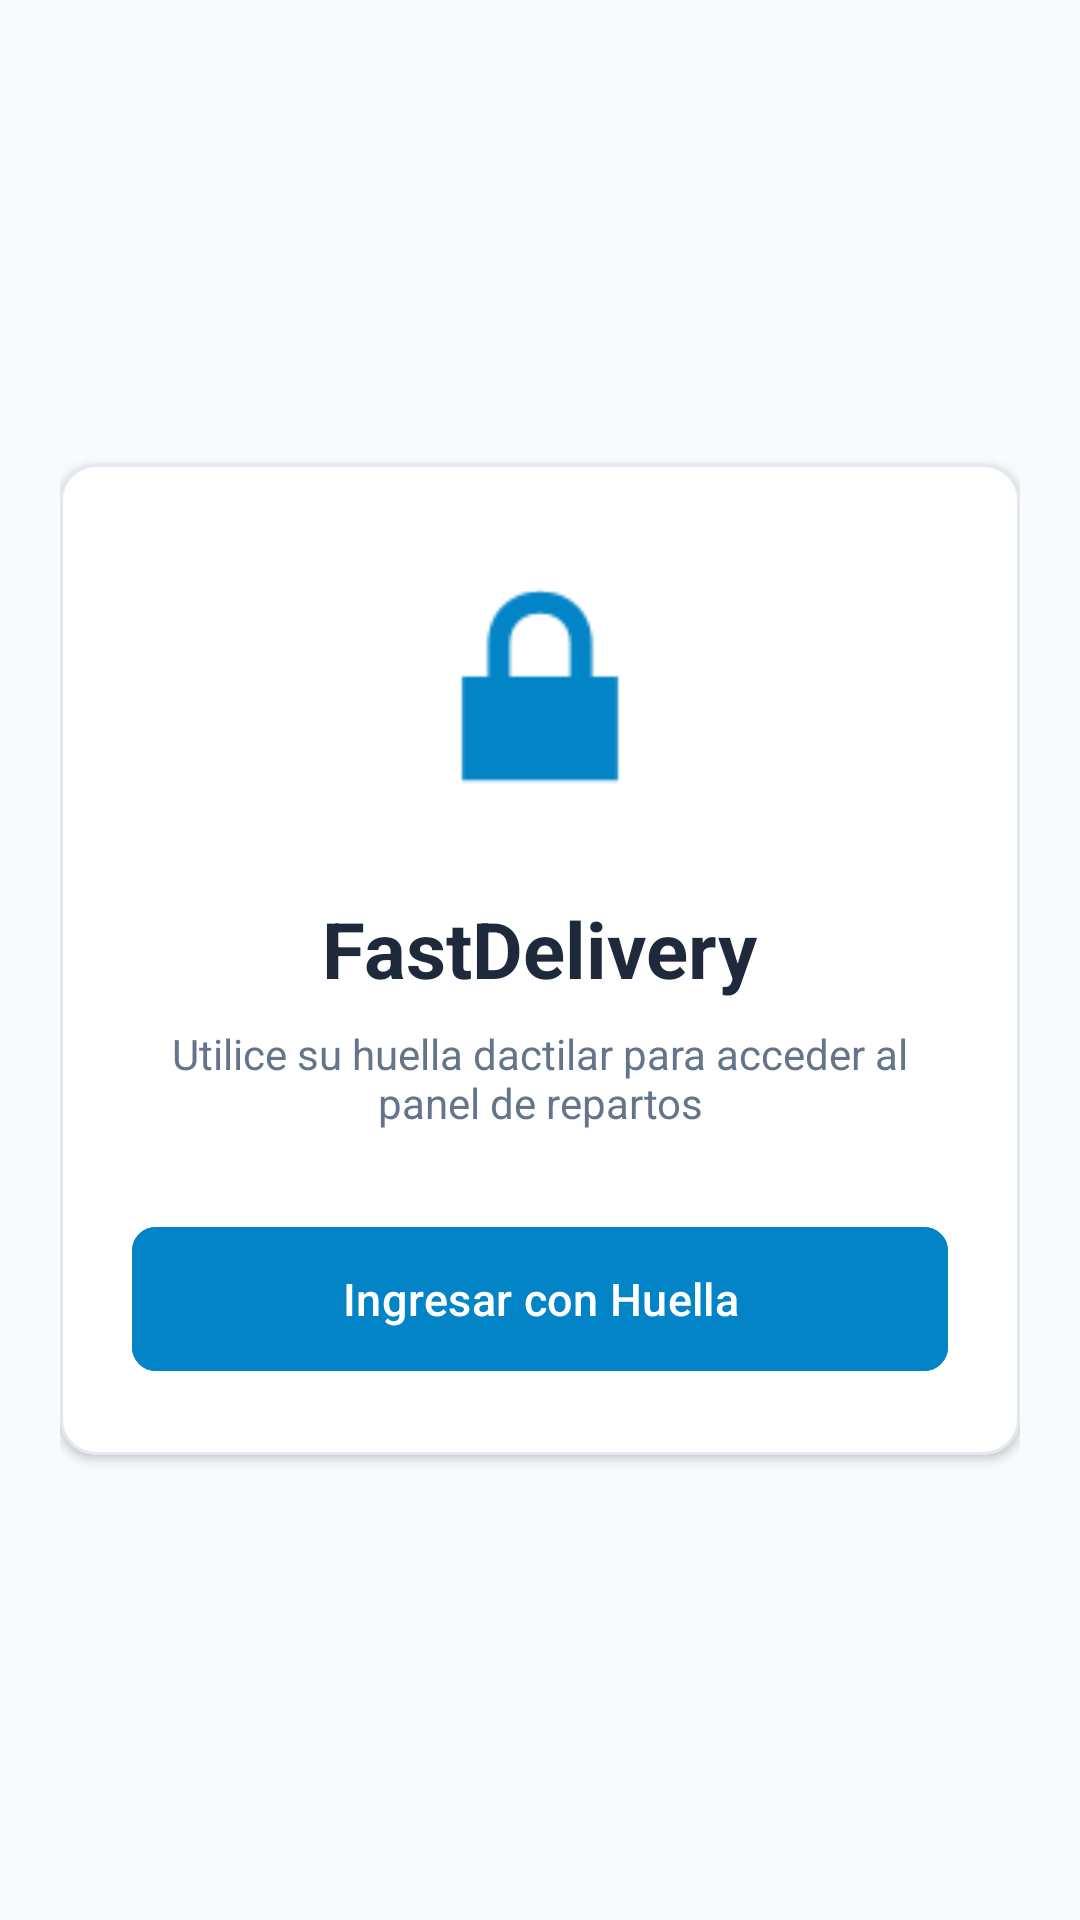

Reconstruct the res/layout file that produces this screen, plus the resources it refers to.
<!-- AndroidManifest.xml: application theme Theme.FastDelivery -->
<!-- res/layout/activity_login.xml -->
<?xml version="1.0" encoding="utf-8"?>
<LinearLayout xmlns:android="http://schemas.android.com/apk/res/android"
    xmlns:app="http://schemas.android.com/apk/res-auto"
    android:layout_width="match_parent"
    android:layout_height="match_parent"
    android:background="#F8FAFC"
    android:gravity="center"
    android:orientation="vertical"
    android:padding="20dp">

    <com.google.android.material.card.MaterialCardView
        android:layout_width="match_parent"
        android:layout_height="wrap_content"
        app:cardBackgroundColor="#FFFFFF"
        app:cardCornerRadius="12dp"
        app:cardElevation="2dp"
        app:strokeColor="#E2E8F0"
        app:strokeWidth="1dp">

        <LinearLayout
            android:layout_width="match_parent"
            android:layout_height="wrap_content"
            android:gravity="center"
            android:orientation="vertical"
            android:padding="24dp">

            <ImageView
                android:id="@+id/imgFingerprint"
                android:layout_width="100dp"
                android:layout_height="100dp"
                android:contentDescription="@string/biometric_title"
                android:src="@android:drawable/ic_lock_lock"
                app:tint="#0284C7" />

            <TextView
                android:layout_width="wrap_content"
                android:layout_height="wrap_content"
                android:layout_marginTop="20dp"
                android:text="@string/app_name"
                android:textColor="#1E293B"
                android:textSize="26sp"
                android:textStyle="bold" />

            <TextView
                android:layout_width="wrap_content"
                android:layout_height="wrap_content"
                android:layout_marginTop="8dp"
                android:gravity="center"
                android:text="@string/biometric_subtitle"
                android:textColor="#64748B"
                android:textSize="14sp" />

            <com.google.android.material.button.MaterialButton
                android:id="@+id/btnAuthBiometric"
                android:layout_width="match_parent"
                android:layout_height="56dp"
                android:layout_marginTop="28dp"
                android:backgroundTint="#0284C7"
                android:text="@string/btn_biometric_login"
                android:textAllCaps="false"
                android:textColor="#FFFFFF"
                android:textSize="15sp"
                app:cornerRadius="8dp" />

        </LinearLayout>
    </com.google.android.material.card.MaterialCardView>

</LinearLayout>
<!-- resources referenced by this layout -->
<resources>
  <string name="app_name">FastDelivery</string>
  <string name="biometric_subtitle">Utilice su huella dactilar para acceder al panel de repartos</string>
  <string name="biometric_title">Autenticación Biométrica</string>
  <string name="btn_biometric_login">Ingresar con Huella</string>
  <style name="Theme.FastDelivery" parent="Base.Theme.FastDelivery" />
  <style name="Base.Theme.FastDelivery" parent="Theme.Material3.DayNight.NoActionBar">
          
          
      </style>
</resources>
